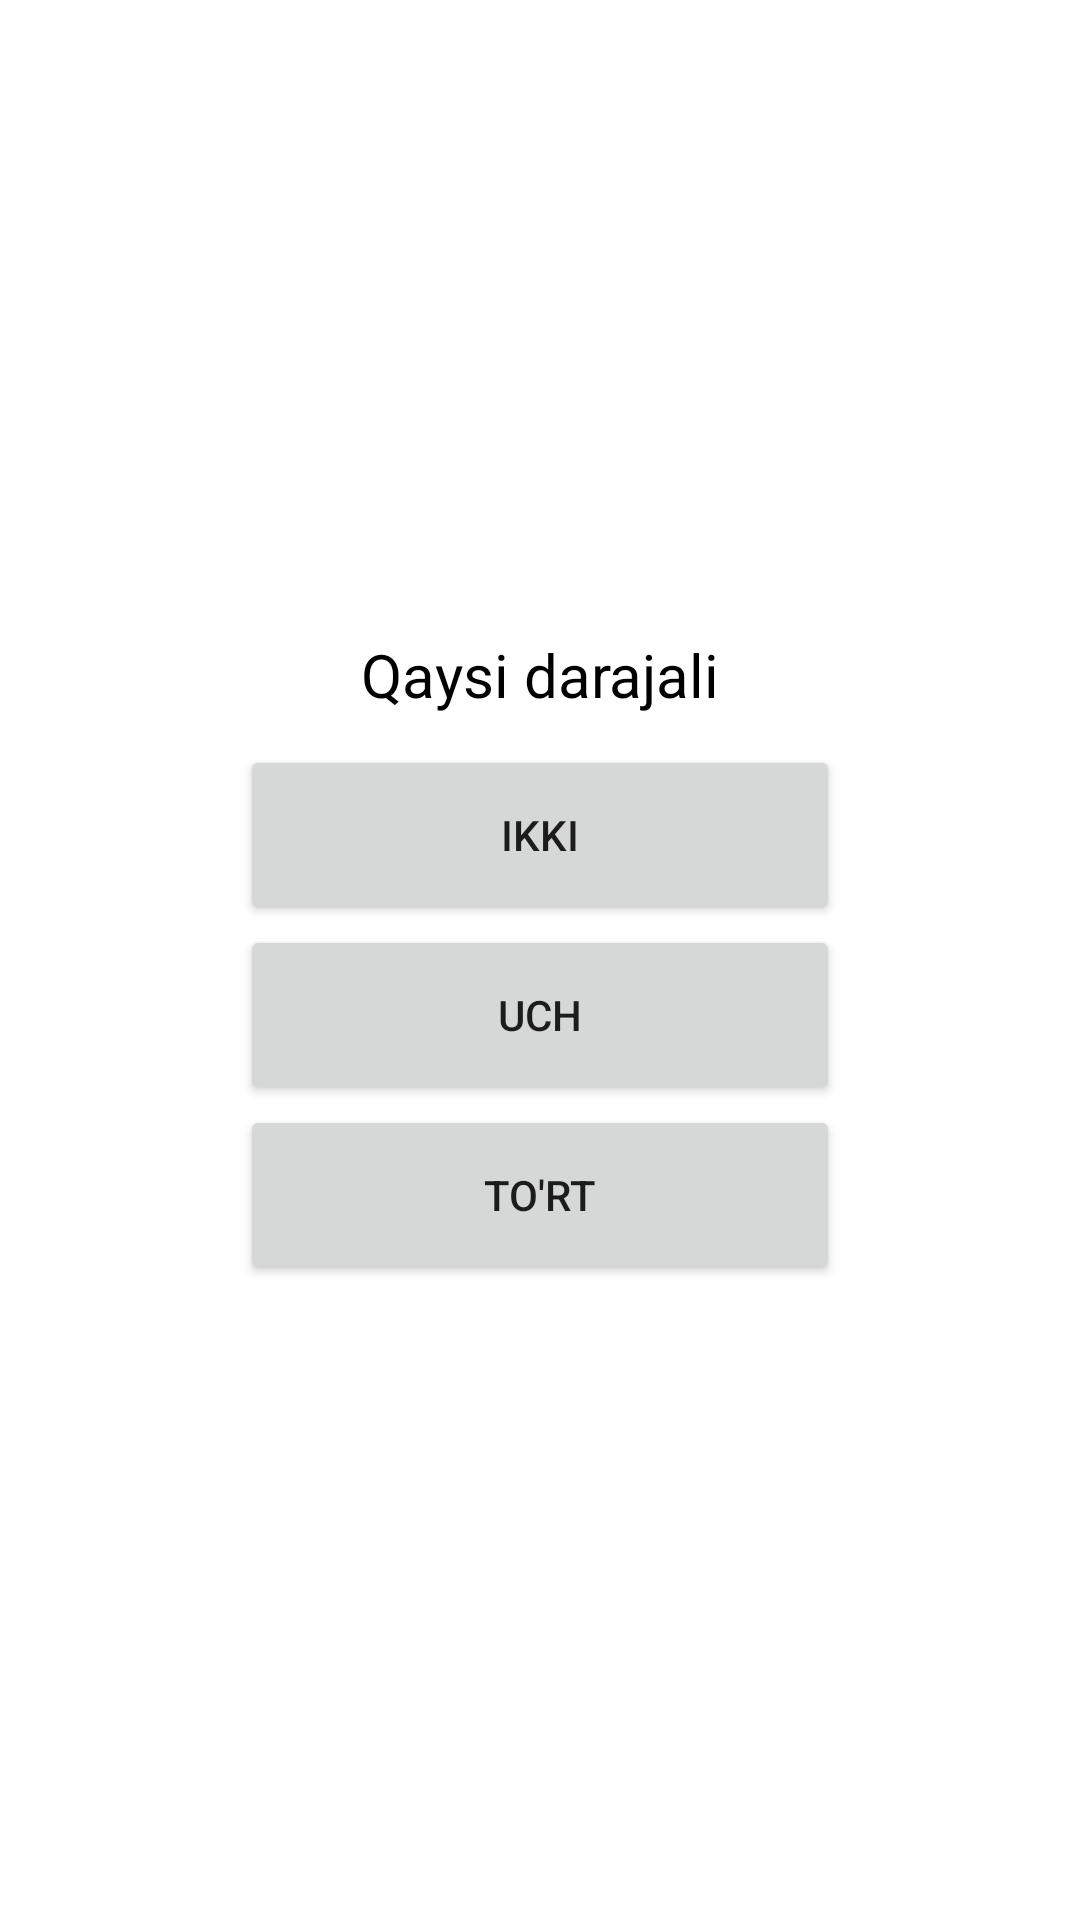

Android layout source for this screen:
<!-- AndroidManifest.xml: application theme Theme.TenglamalarSistemasiniYechish -->
<!-- res/layout/fragment_home.xml -->
<?xml version="1.0" encoding="utf-8"?>
<LinearLayout xmlns:android="http://schemas.android.com/apk/res/android"
    xmlns:tools="http://schemas.android.com/tools"
    android:layout_width="match_parent"
    android:orientation="vertical"
    android:gravity="center"
    android:layout_height="match_parent"
    tools:context=".HomeFragment">

    <TextView
        android:layout_width="match_parent"
        android:layout_height="wrap_content"
        android:text="Qaysi darajali"
        android:gravity="center"
        android:textColor="@color/black"
        android:textSize="20sp"/>

    <LinearLayout
        android:layout_width="match_parent"
        android:layout_height="wrap_content"
        android:orientation="vertical"
        android:layout_marginHorizontal="80dp"
        android:layout_marginTop="10dp">

        <Button
            android:layout_width="match_parent"
            android:layout_height="60dp"
            android:text="Ikki"
            android:id="@+id/btnIkki"/>

        <Button
            android:layout_width="match_parent"
            android:layout_height="60dp"
            android:text="Uch"
            android:id="@+id/btnUch"/>

        <Button
            android:layout_width="match_parent"
            android:layout_height="60dp"
            android:text="To'rt"
            android:id="@+id/btnTort"/>

    </LinearLayout>

</LinearLayout>
<!-- resources referenced by this layout -->
<resources>
  <style name="Theme.TenglamalarSistemasiniYechish" parent="Theme.MaterialComponents.DayNight.DarkActionBar">
          
          <item name="colorPrimary">@color/purple_500</item>
          <item name="colorPrimaryVariant">@color/purple_700</item>
          <item name="colorOnPrimary">@color/white</item>
          
          <item name="colorSecondary">@color/teal_200</item>
          <item name="colorSecondaryVariant">@color/teal_700</item>
          <item name="colorOnSecondary">@color/black</item>
          
          <item name="android:statusBarColor">?attr/colorPrimaryVariant</item>
          
      </style>
  <!-- not gathered from this repository: default colours our renderer supplied (Android Studio template values) -->
  <color name="purple_500">#FF6200EE</color>
  <color name="purple_700">#FF3700B3</color>
  <color name="teal_200">#FF03DAC5</color>
  <color name="teal_700">#FF018786</color>
  <color name="black">#FF000000</color>
  <color name="white">#FFFFFFFF</color>
</resources>
